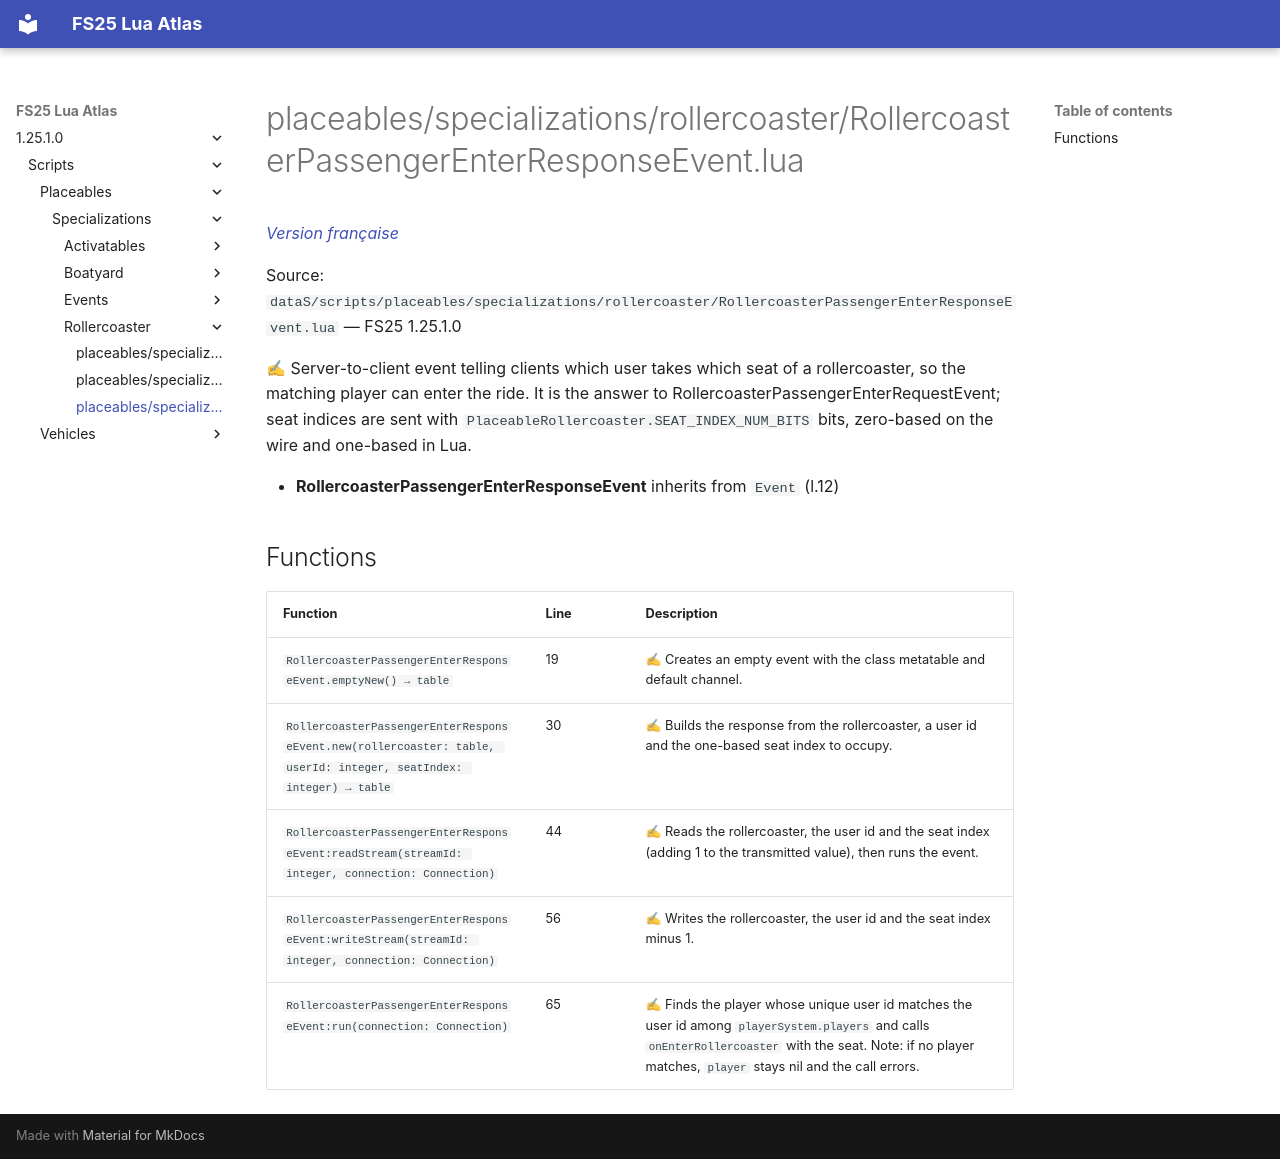

repository: Tim0219800/fs25-lua-atlas · page: 1.25.1.0/scripts/placeables/specializations/rollercoaster/RollercoasterPassengerEnterResponseEvent.html · generator: mkdocs

# placeables/specializations/rollercoaster/RollercoasterPassengerEnterResponseEvent.lua

*[Version française](../../../../fr/scripts/placeables/specializations/rollercoaster/RollercoasterPassengerEnterResponseEvent.md)*

Source: `dataS/scripts/placeables/specializations/rollercoaster/RollercoasterPassengerEnterResponseEvent.lua` — FS25 1.25.1.0

✍ Server-to-client event telling clients which user takes which seat of a rollercoaster, so the matching player can enter the ride. It is the answer to RollercoasterPassengerEnterRequestEvent; seat indices are sent with `PlaceableRollercoaster.SEAT_INDEX_NUM_BITS` bits, zero-based on the wire and one-based in Lua.

- **RollercoasterPassengerEnterResponseEvent** inherits from `Event` (l.12)

## Functions

| Function | Line | Description |
|---|---|---|
| `RollercoasterPassengerEnterResponseEvent.emptyNew() → table` | 19 | ✍ Creates an empty event with the class metatable and default channel. |
| `RollercoasterPassengerEnterResponseEvent.new(rollercoaster: table, userId: integer, seatIndex: integer) → table` | 30 | ✍ Builds the response from the rollercoaster, a user id and the one-based seat index to occupy. |
| `RollercoasterPassengerEnterResponseEvent:readStream(streamId: integer, connection: Connection)` | 44 | ✍ Reads the rollercoaster, the user id and the seat index (adding 1 to the transmitted value), then runs the event. |
| `RollercoasterPassengerEnterResponseEvent:writeStream(streamId: integer, connection: Connection)` | 56 | ✍ Writes the rollercoaster, the user id and the seat index minus 1. |
| `RollercoasterPassengerEnterResponseEvent:run(connection: Connection)` | 65 | ✍ Finds the player whose unique user id matches the user id among `playerSystem.players` and calls `onEnterRollercoaster` with the seat. Note: if no player matches, `player` stays nil and the call errors. |
